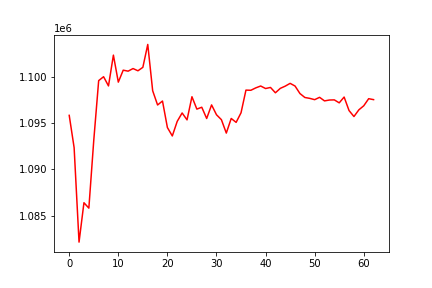

The data file committed next to this chart (first rows):
, 0
0, 1095872
1, 1092364
2, 1082117
3, 1086391
4, 1085805
5, 1093161
6, 1099641
7, 1100064
8, 1099065
9, 1102407
10, 1099476
11, 1100774
12, 1100668
13, 1100950
14, 1100707
15, 1101083
16, 1103566
17, 1098542
18, 1096997
19, 1097427
20, 1094549
21, 1093637
22, 1095220
23, 1096131
24, 1095381
25, 1097893
26, 1096550
27, 1096753
28, 1095532
29, 1097005
30, 1095936
31, 1095403
32, 1093948
33, 1095534
34, 1095111
35, 1096153
36, 1098610
37, 1098593
38, 1098853
39, 1099056
40, 1098783
41, 1098901
42, 1098321
43, 1098802
44, 1099042
45, 1099344
46, 1099054
47, 1098239
48, 1097811
49, 1097714
50, 1097574
51, 1097829
52, 1097441
53, 1097535
54, 1097552
55, 1097229
56, 1097859
57, 1096393
58, 1095744
59, 1096470
... 3 more rows
